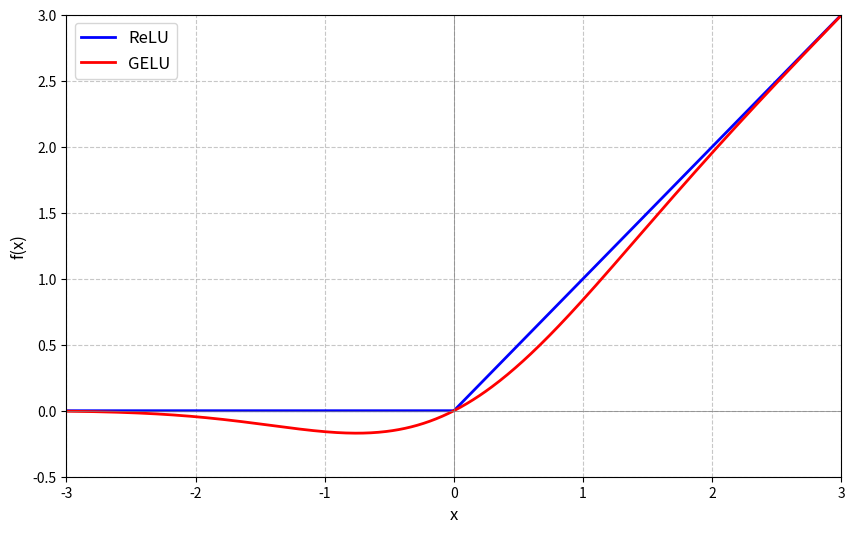

This figure's Python source:
import matplotlib.pyplot as plt
import numpy as np

# 데이터 생성
x = np.linspace(-3, 3, 500)

# ReLU 함수
relu = np.maximum(0, x)

# GELU 함수(근사식)
gelu = 0.5 * x * (1 + np.tanh(np.sqrt(2 / np.pi) * (x + 0.044715 * x**3)))

# 플롯 생성
fig, ax = plt.subplots(figsize=(10, 6))

ax.plot(x, relu, 'b-', linewidth=2, label='ReLU')
ax.plot(x, gelu, 'r-', linewidth=2, label='GELU')

# 축 설정
ax.set_xlim(-3, 3)
ax.set_ylim(-0.5, 3.0)
ax.set_xlabel('x', fontsize=12)
ax.set_ylabel('f(x)', fontsize=12)

# 그리드
ax.grid(True, linestyle='--', alpha=0.7)
ax.axhline(y=0, color='gray', linewidth=0.5)
ax.axvline(x=0, color='gray', linewidth=0.5)

# 범례
ax.legend(loc='upper left', fontsize=12)

# 여백 조정
plt.tight_layout()

# PNG로 저장
plt.savefig('relu_gelu.png', format='png', bbox_inches='tight')
plt.close()
